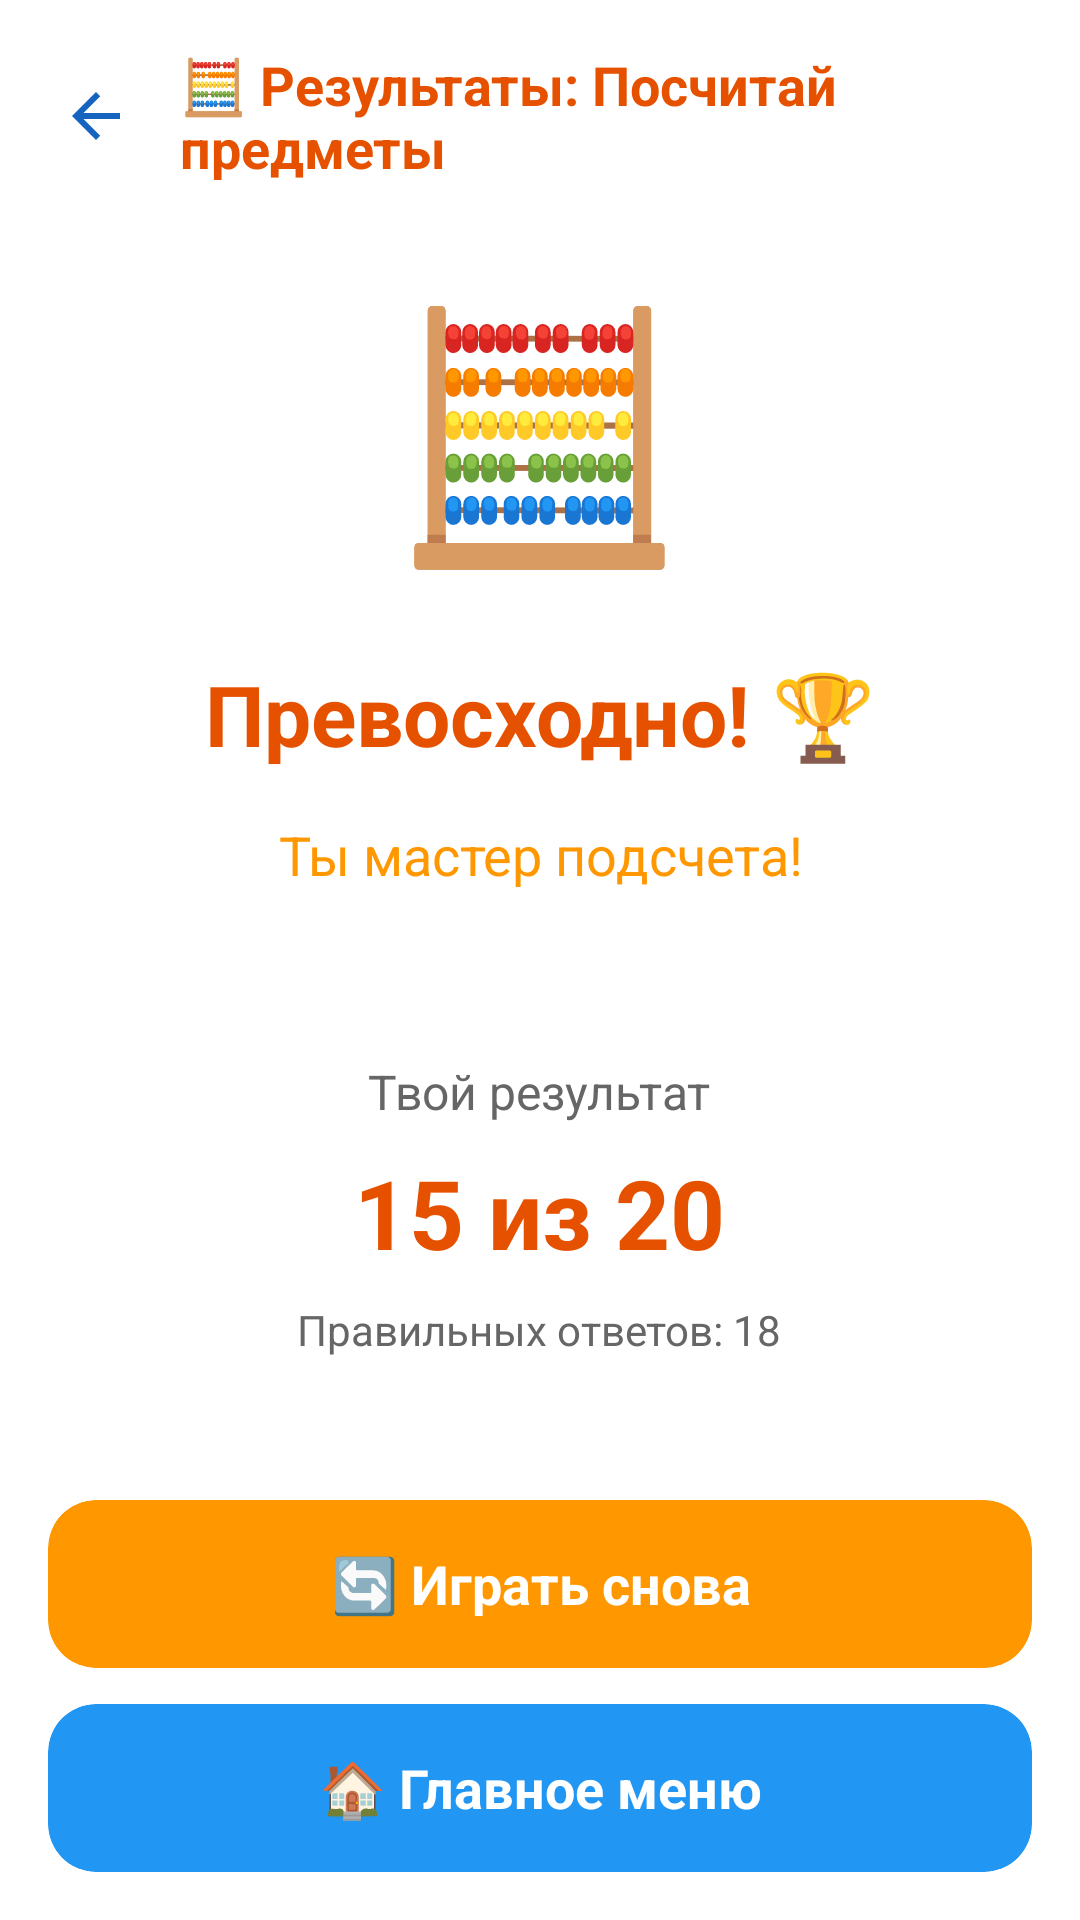

Write the Android layout XML for this screen, with the resource values it uses.
<!-- AndroidManifest.xml: application theme Theme.DanaBala -->
<!-- res/layout/activity_object_counting_results.xml -->
<?xml version="1.0" encoding="utf-8"?>
<LinearLayout xmlns:android="http://schemas.android.com/apk/res/android"
    xmlns:app="http://schemas.android.com/apk/res-auto"
    xmlns:tools="http://schemas.android.com/tools"
    android:id="@+id/main"
    android:layout_width="match_parent"
    android:layout_height="match_parent"
    android:orientation="vertical"
    android:padding="16dp"
    android:background="@drawable/gradient_celebration_background"
    tools:context=".ObjectCountingResultsActivity">

    
    <LinearLayout
        android:layout_width="match_parent"
        android:layout_height="wrap_content"
        android:orientation="horizontal"
        android:gravity="center_vertical"
        android:layout_marginBottom="20dp">

        <ImageView
            android:id="@+id/btnBack"
            android:layout_width="32dp"
            android:layout_height="32dp"
            android:src="@drawable/ic_arrow_back"
            android:background="?attr/selectableItemBackgroundBorderless"
            android:padding="4dp"
            android:clickable="true"
            android:focusable="true"
            android:contentDescription="Назад" />

        <TextView
            android:layout_width="0dp"
            android:layout_height="wrap_content"
            android:layout_weight="1"
            android:text="🧮 Результаты: Посчитай предметы"
            android:textSize="18sp"
            android:textStyle="bold"
            android:textColor="#E65100"
            android:layout_marginStart="12dp"
            android:gravity="start" />

    </LinearLayout>

    
    <LinearLayout
        android:layout_width="match_parent"
        android:layout_height="0dp"
        android:layout_weight="1"
        android:orientation="vertical"
        android:gravity="center">

        
        <TextView
            android:layout_width="wrap_content"
            android:layout_height="wrap_content"
            android:text="🧮"
            android:textSize="80sp"
            android:layout_marginBottom="24dp" />

        
        <TextView
            android:id="@+id/resultMessage"
            android:layout_width="wrap_content"
            android:layout_height="wrap_content"
            android:text="Превосходно! 🏆"
            android:textSize="28sp"
            android:textStyle="bold"
            android:textColor="#E65100"
            android:gravity="center"
            android:layout_marginBottom="16dp" />

        
        <TextView
            android:id="@+id/encouragementText"
            android:layout_width="wrap_content"
            android:layout_height="wrap_content"
            android:text="Ты мастер подсчета!"
            android:textSize="18sp"
            android:textColor="#FF9800"
            android:gravity="center"
            android:layout_marginBottom="32dp" />

        
        <androidx.cardview.widget.CardView
            android:layout_width="wrap_content"
            android:layout_height="wrap_content"
            android:layout_marginBottom="16dp"
            app:cardCornerRadius="16dp"
            app:cardElevation="8dp"
            app:cardBackgroundColor="#FFFFFF">

            <LinearLayout
                android:layout_width="wrap_content"
                android:layout_height="wrap_content"
                android:orientation="vertical"
                android:padding="24dp"
                android:gravity="center">

                <TextView
                    android:layout_width="wrap_content"
                    android:layout_height="wrap_content"
                    android:text="Твой результат"
                    android:textSize="16sp"
                    android:textColor="#666666"
                    android:layout_marginBottom="8dp" />

                <TextView
                    android:id="@+id/scoreText"
                    android:layout_width="wrap_content"
                    android:layout_height="wrap_content"
                    android:text="15 из 20"
                    android:textSize="32sp"
                    android:textStyle="bold"
                    android:textColor="#E65100"
                    android:layout_marginBottom="8dp" />

                <TextView
                    android:id="@+id/correctAnswersText"
                    android:layout_width="wrap_content"
                    android:layout_height="wrap_content"
                    android:text="Правильных ответов: 18"
                    android:textSize="14sp"
                    android:textColor="#666666" />

            </LinearLayout>

        </androidx.cardview.widget.CardView>

    </LinearLayout>

    
    <LinearLayout
        android:layout_width="match_parent"
        android:layout_height="wrap_content"
        android:orientation="vertical">

        <androidx.cardview.widget.CardView
            android:id="@+id/btnPlayAgain"
            android:layout_width="match_parent"
            android:layout_height="56dp"
            android:layout_marginBottom="12dp"
            android:clickable="true"
            android:focusable="true"
            android:foreground="?android:attr/selectableItemBackground"
            app:cardCornerRadius="16dp"
            app:cardElevation="6dp"
            app:cardBackgroundColor="#FF9800">

            <TextView
                android:layout_width="match_parent"
                android:layout_height="match_parent"
                android:text="🔄 Играть снова"
                android:textSize="18sp"
                android:textStyle="bold"
                android:textColor="#FFFFFF"
                android:gravity="center" />

        </androidx.cardview.widget.CardView>

        <androidx.cardview.widget.CardView
            android:id="@+id/btnBackToMenu"
            android:layout_width="match_parent"
            android:layout_height="56dp"
            android:clickable="true"
            android:focusable="true"
            android:foreground="?android:attr/selectableItemBackground"
            app:cardCornerRadius="16dp"
            app:cardElevation="6dp"
            app:cardBackgroundColor="#2196F3">

            <TextView
                android:layout_width="match_parent"
                android:layout_height="match_parent"
                android:text="🏠 Главное меню"
                android:textSize="18sp"
                android:textStyle="bold"
                android:textColor="#FFFFFF"
                android:gravity="center" />

        </androidx.cardview.widget.CardView>

    </LinearLayout>

</LinearLayout>
<!-- resources referenced by this layout -->
<resources>
  <!-- drawable ic_arrow_back (drawable) -->
  <?xml version="1.0" encoding="utf-8"?>
  <vector xmlns:android="http://schemas.android.com/apk/res/android"
      android:width="24dp"
      android:height="24dp"
      android:viewportWidth="24"
      android:viewportHeight="24"
      android:tint="#1565C0">
      <path
          android:fillColor="@android:color/white"
          android:pathData="M20,11H7.83l5.59,-5.59L12,4l-8,8 8,8 1.41,-1.41L7.83,13H20v-2z"/>
  </vector>
</resources>
